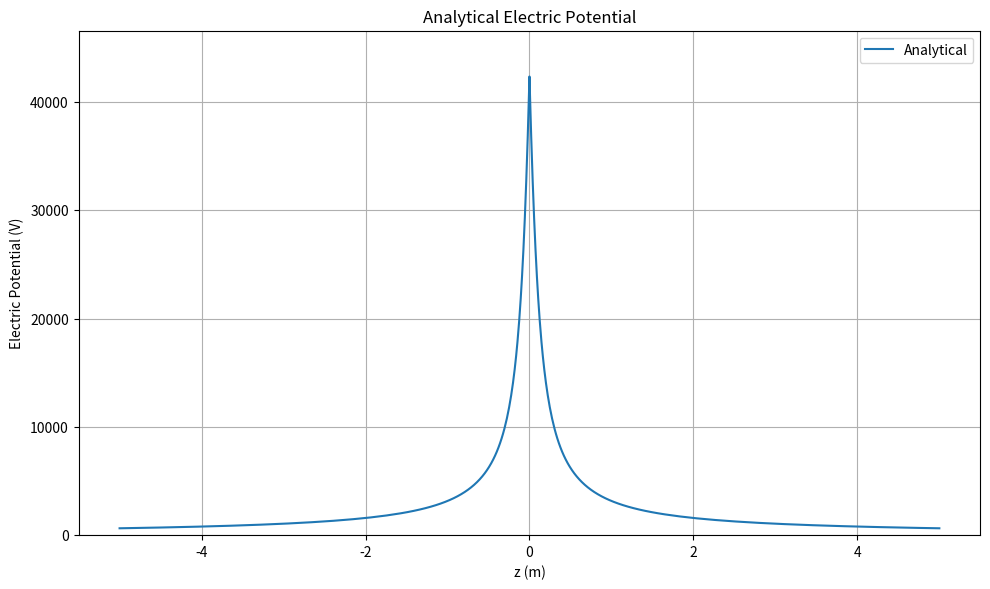
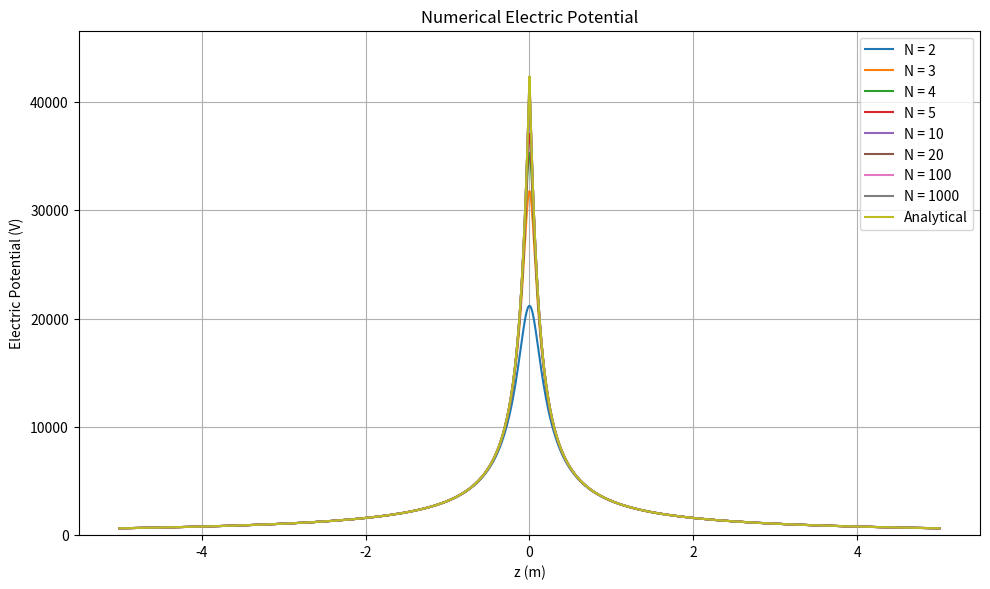
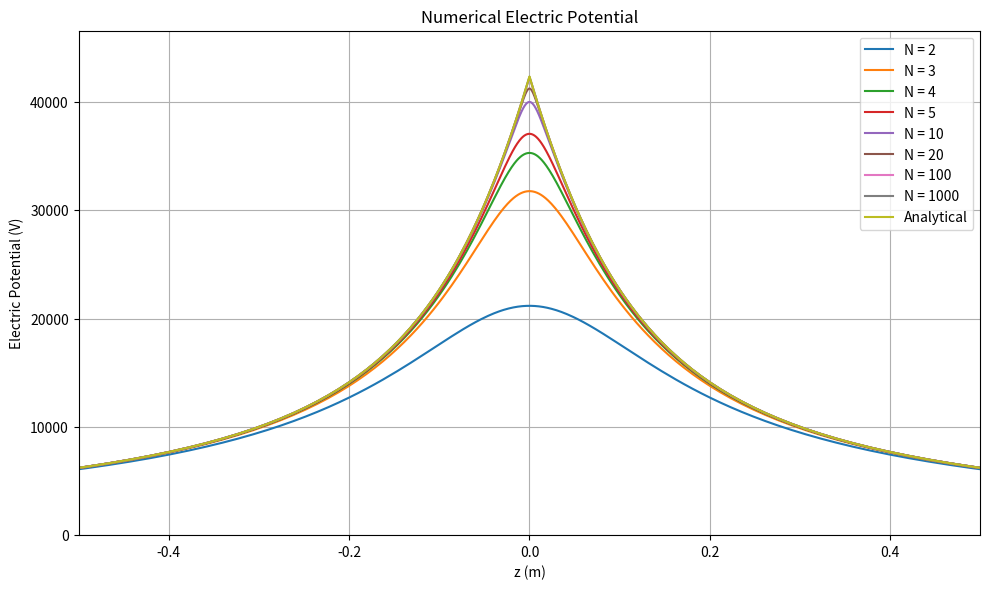
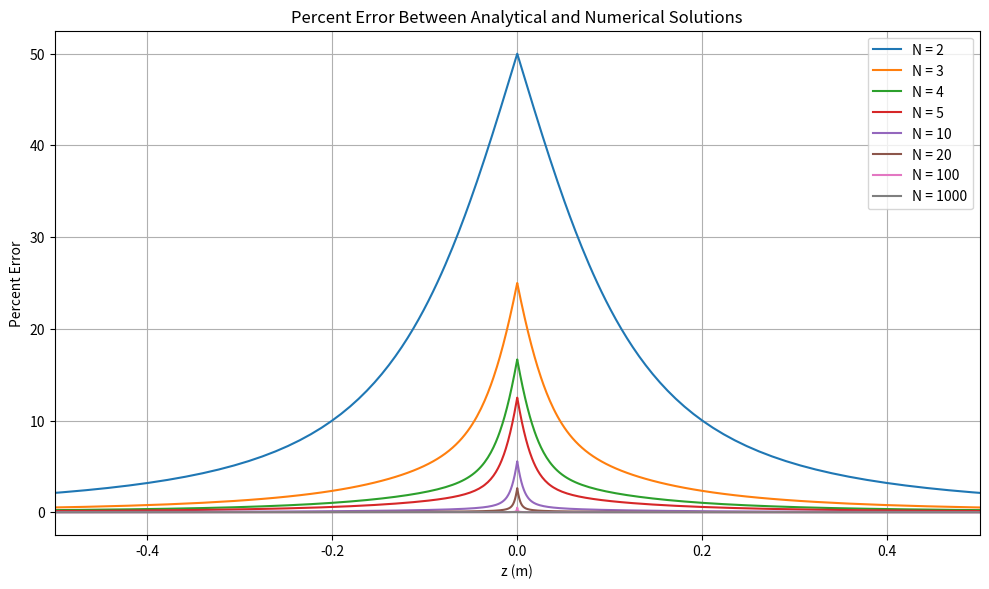
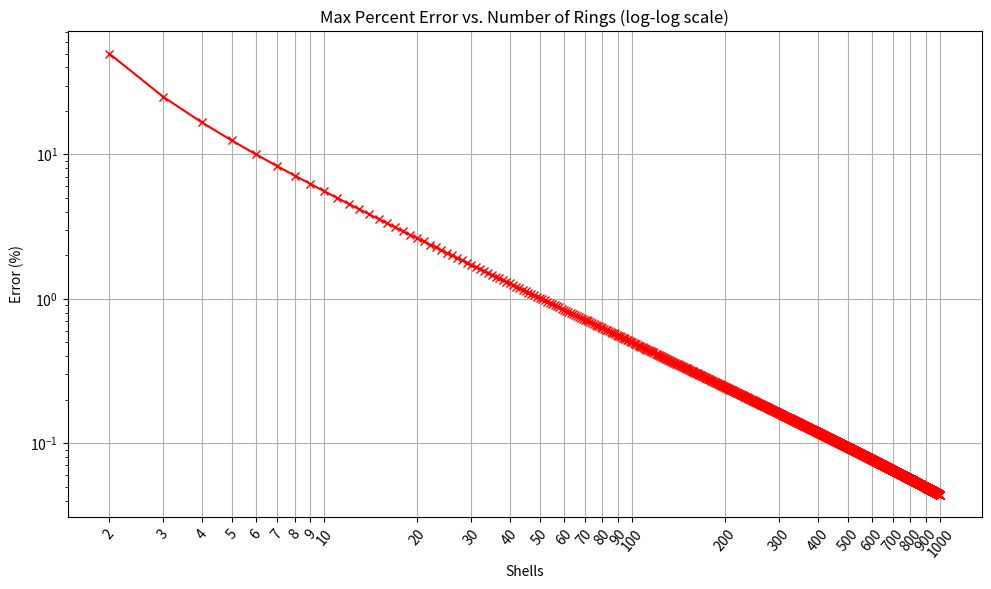
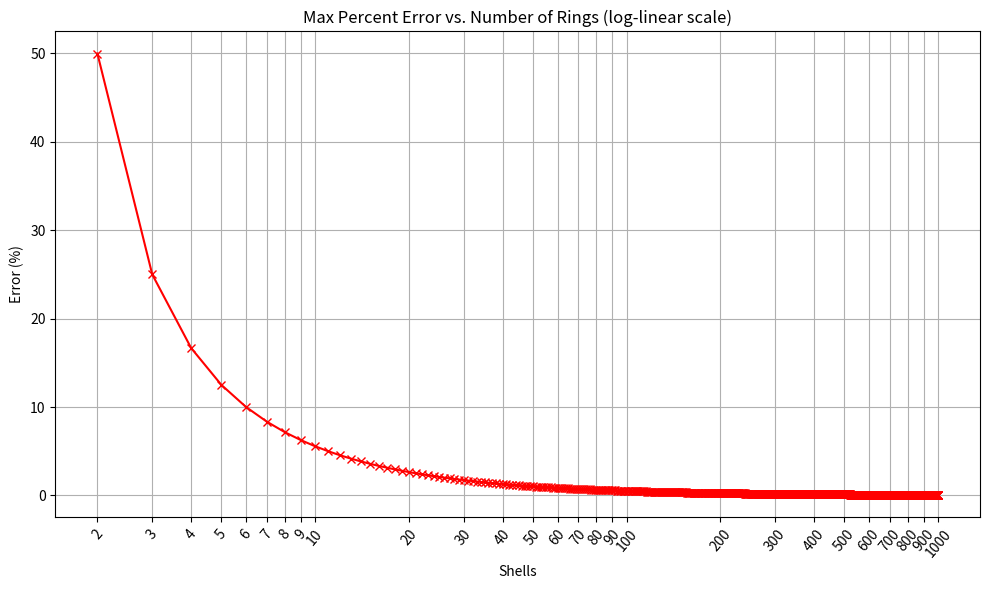

Reproduce these figures in Python, in order.
#potential class to then plot
#simple plot made as example
import matplotlib
import numpy as np
import matplotlib.pyplot as plt
from matplotlib.ticker import MaxNLocator, LogLocator


#potential class
class Potential:
    #takes arguments as minimum and maximum z values as well as a step ammount for numerical solution
    #step value also declares the points measured for analytical solution and is used to create coordinate linspace
    def __init__(self, z_min, z_max, z_steps, radius=0.15, sigma=5e-6):
        self.z_min = z_min
        self.z_max = z_max
        self.z_steps = z_steps
        self.radius = radius
        self.sigma = sigma
        self.epsilon_0 = 8.854e-12
        self.coord = np.concatenate([
            np.geomspace(z_min, -0.00001, z_steps//2),
            np.geomspace(0.00001, z_max, z_steps//2)
        ])
        # print(self.coord)
        # self.coord = np.linspace(z_min, z_max, z_steps)
    
    #N is the precision of the integral
    #z_steps is the number of steps along the z axis to be counted
    #returns potential array
    def generate_potential_numerically(self, N):
        delta_r = self.radius / (N - 1)
        self.potential_n = np.zeros(self.z_steps)
        #summation
        for i in range(N):
            r = i*delta_r
            if (i == 0 or i == N - 1):
                weight = 1
            else:
                weight = 2
            f = r / np.sqrt(r**2 + self.coord**2)
            self.potential_n += f * weight
        #multiply by constants
        self.potential_n = self.potential_n * (self.sigma / (2 * self.epsilon_0)) * (delta_r / 2)
        #returns to make plotting multiple values easier
        return self.potential_n
    
    #generates potential analytically
    #returns potential array
    def generate_potential_analytically(self):
        self.potential_a = (self.sigma / (2 * self.epsilon_0)) * (np.sqrt(self.radius**2 + self.coord**2) - np.abs(self.coord))
        return self.potential_a

if __name__ == "__main__":
    spatial_samples=500
    potential = Potential(-5, 5, spatial_samples)
    # n_array = np.logspace(0, 3, 20, dtype=int)
    n_array = np.arange(2, 1001, dtype=int)
    n_array_lookup = {n_array[i]:i for i in range(len(n_array))}
    n_array_disp = [2, 3, 4, 5, 10, 20, 100, 1000]
    n_potential = np.zeros((len(n_array), spatial_samples))
    n_error = np.zeros((len(n_array), spatial_samples))
    potential.generate_potential_analytically()

    for i, N in enumerate(n_array):
        n_potential[i] = potential.generate_potential_numerically(N)
        n_error[i] = np.abs((n_potential[i] - potential.potential_a) / potential.potential_a)
        n_error[i] = n_error[i] * 100

    figsize = (10, 6)

    #analytical plot
    # fig, (ax1, ax2, ax3) = plt.subplots(1, 3, figsize=(14, 5))
    # ax = ax1
    fig, ax = plt.subplots(1, 1, figsize=figsize, dpi=400)
    ax.plot(potential.coord, potential.potential_a, label="Analytical")
    ax.set_xlabel("z (m)")
    ax.set_ylabel("Electric Potential (V)")
    ax.set_title("Analytical Electric Potential")
    ax.grid(True)
    ax.legend()
    ax.set_ylim([0, np.amax(potential.potential_a)*1.1])
    plt.tight_layout()
    plt.show()

    #numerical plot
    # ax = ax2
    fig, ax = plt.subplots(1, 1, figsize=figsize, dpi=400)
    for N in n_array_disp:
        ax.plot(potential.coord, n_potential[n_array_lookup[N]], label=f"N = {N}")
    ax.plot(potential.coord, potential.potential_a, label="Analytical")
    # ax.set_xlim([-0.5, 0.5])
    ax.set_xlabel("z (m)")
    ax.set_ylabel("Electric Potential (V)")
    ax.set_title("Numerical Electric Potential")
    ax.grid(True)
    ax.legend()
    ax.set_ylim([0, np.amax(potential.potential_a)*1.1])
    plt.tight_layout()
    plt.show()

    # numerical plot (zoomed)
    # ax = ax2
    fig, ax = plt.subplots(1, 1, figsize=figsize, dpi=400)
    for N in n_array_disp:
        ax.plot(potential.coord, n_potential[n_array_lookup[N]], label=f"N = {N}")
    ax.plot(potential.coord, potential.potential_a, label="Analytical")
    ax.set_xlim([-0.5, 0.5])
    ax.set_xlabel("z (m)")
    ax.set_ylabel("Electric Potential (V)")
    ax.set_title("Numerical Electric Potential")
    ax.grid(True)
    ax.legend()
    ax.set_ylim([0, np.amax(potential.potential_a) * 1.1])
    plt.tight_layout()
    plt.show()

    # # numerical plot (all shell numbers)
    # # ax = ax2
    # fig, ax = plt.subplots(1, 1, figsize=figsize, dpi=400)
    # cmap = matplotlib.colormaps['plasma']
    # norm = matplotlib.colors.LogNorm(2, np.amax(n_array_disp))
    #
    # for N in n_array_disp:
    #     print(cmap(norm(N)))
    #     ax.plot(potential.coord, n_potential[n_array_lookup[N]], label=f"N = {N}", color=cmap(norm(N)))
    # ax.set_xlabel("z (m)")
    # ax.set_ylabel("Electric Potential (V)")
    # ax.set_title("Numerical Electric Potential")
    # ax.grid(True)
    # # ax.legend()
    # # ax.set_yscale('log')
    # ax.set_xlim([-0.5, 0.5])
    # ax.set_ylim([0, np.amax(potential.potential_a) * 1.1])
    # plt.tight_layout()
    # plt.show()

    #error plot
    # ax = ax3
    fig, ax = plt.subplots(1, 1, figsize=figsize, dpi=400)
    for N in n_array_disp:
        ax.plot(potential.coord, n_error[n_array_lookup[N]], label=f"N = {N}")
    ax.set_xlabel("z (m)")
    ax.set_xlim([-0.5, 0.5])
    # ax.set_yscale('log')
    ax.set_ylabel("Percent Error")
    ax.set_title("Percent Error Between Analytical and Numerical Solutions")
    ax.grid(True)
    ax.legend(loc='upper right')
    # Prevent labels from overlapping
    plt.tight_layout()
    plt.show()


    #error vs number of shells (log-log)
    fig, (ax1) = plt.subplots(1, 1, figsize=figsize, dpi=400)
    ax = ax1

    ax.plot(n_array, np.amax(n_error, axis=1), 'rx-')

    ax.set_xlabel("Shells")
    ax.set_ylabel("Error (%)")
    ax.set_title("Max Percent Error vs. Number of Rings (log-log scale)")

    ax.set_xscale("log")
    ax.set_yscale("log")

    ax.xaxis.set_major_locator(LogLocator(base=10, subs='all'))
    ax.xaxis.set_major_formatter('{x:.0f}')
    ax.tick_params(axis='x', labelrotation=50)

    ax.grid(True)

    plt.tight_layout()
    plt.show()


    # error vs number of shells (log-linear)
    fig, (ax1) = plt.subplots(1, 1, figsize=figsize, dpi=400)
    ax = ax1

    ax.plot(n_array, np.amax(n_error, axis=1), 'rx-')

    ax.set_xlabel("Shells")
    ax.set_ylabel("Error (%)")
    ax.set_title("Max Percent Error vs. Number of Rings (log-linear scale)")

    ax.set_xscale("log")
    # ax.set_yscale("log")

    ax.xaxis.set_major_locator(LogLocator(base=10, subs='all'))
    ax.xaxis.set_major_formatter('{x:.0f}')
    ax.tick_params(axis='x', labelrotation=50)

    ax.grid(True)

    plt.tight_layout()
    plt.show()
